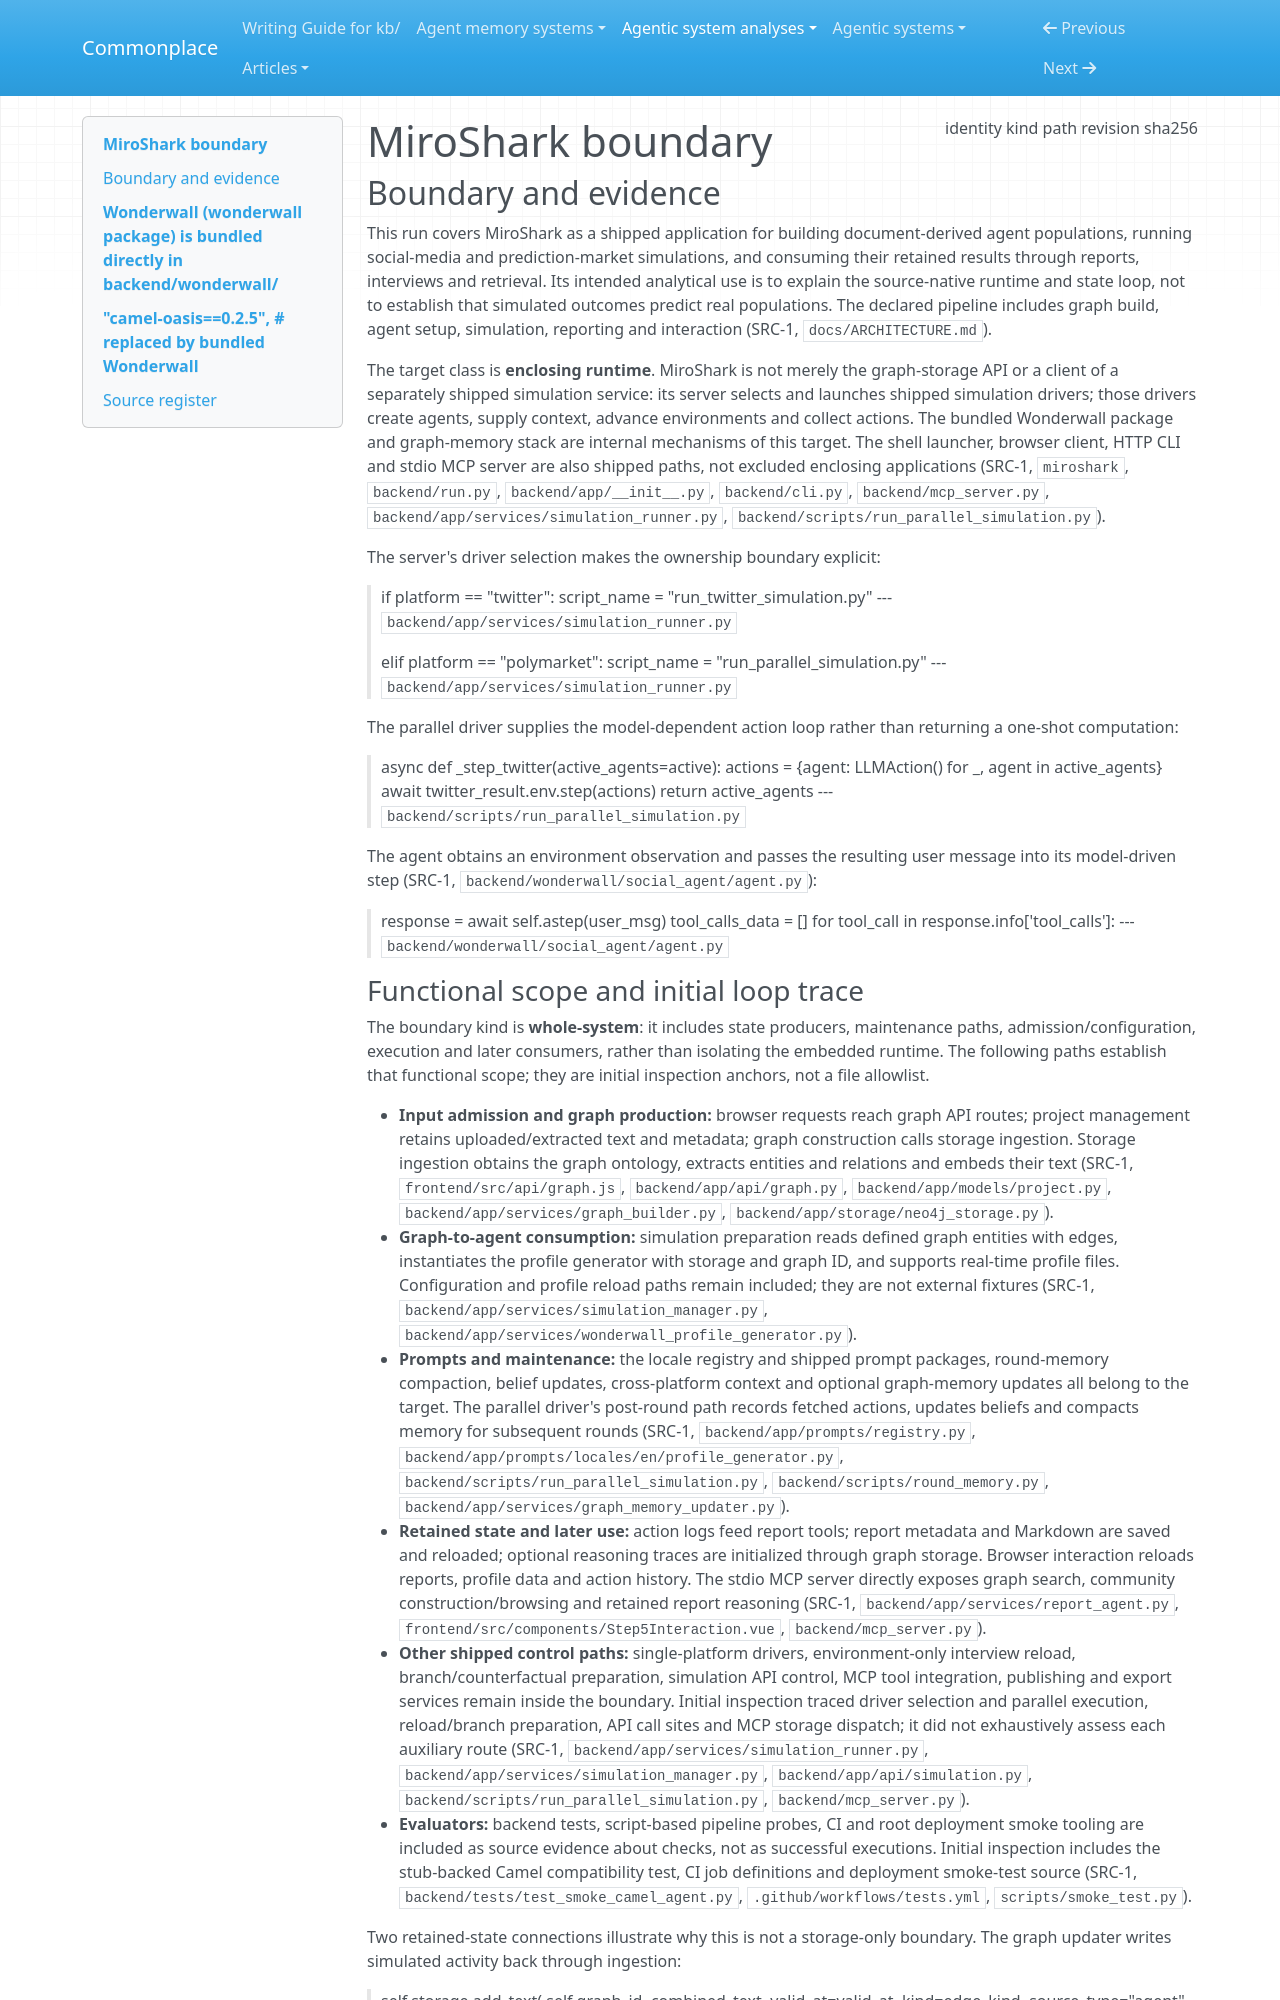

repository: zby/commonplace · page: agentic-system-analyses/retained/aaronjmars--miroshark/boundary/index.html · generator: mkdocs

---
type: agentic-system-analyses/types/agentic-system-boundary.md
description: "MiroShark's shipped simulation application, embedded Wonderwall runtime and graph-memory stack at e95d3d8c2a2206b8b6695648e8504cf23436d3de."
run-id: AAS-2026-10-15-miroshark-b3df0e053a29-01
result-disposition: complete
target-class: enclosing runtime
boundary-kind: whole-system
reviewed-boundary: e95d3d8c2a2206b8b6695648e8504cf23436d3de
analysis-cutoff: "2026-10-15"
evidence-tier: code-grounded
source:
  identity: https://github.com/aaronjmars/MiroShark
  kind: git
  path: /media/zby/2b5e98b6-baf0-4e97-90d2-03321ea23372/outputs/commonplace-worktrees/batch-16-miroshark/related-systems/aaronjmars--MiroShark
  revision: e95d3d8c2a2206b8b6695648e8504cf23436d3de
  sha256: null
---

# MiroShark boundary

## Boundary and evidence

This run covers MiroShark as a shipped application for building document-derived agent populations, running social-media and prediction-market simulations, and consuming their retained results through reports, interviews and retrieval. Its intended analytical use is to explain the source-native runtime and state loop, not to establish that simulated outcomes predict real populations. The declared pipeline includes graph build, agent setup, simulation, reporting and interaction (SRC-1, `docs/ARCHITECTURE.md`).

The target class is **enclosing runtime**. MiroShark is not merely the graph-storage API or a client of a separately shipped simulation service: its server selects and launches shipped simulation drivers; those drivers create agents, supply context, advance environments and collect actions. The bundled Wonderwall package and graph-memory stack are internal mechanisms of this target. The shell launcher, browser client, HTTP CLI and stdio MCP server are also shipped paths, not excluded enclosing applications (SRC-1, `miroshark`, `backend/run.py`, `backend/app/__init__.py`, `backend/cli.py`, `backend/mcp_server.py`, `backend/app/services/simulation_runner.py`, `backend/scripts/run_parallel_simulation.py`).

The server's driver selection makes the ownership boundary explicit:

> if platform == "twitter":
>     script_name = "run_twitter_simulation.py"
> --- `backend/app/services/simulation_runner.py`

> elif platform == "polymarket":
>     script_name = "run_parallel_simulation.py"
> --- `backend/app/services/simulation_runner.py`

The parallel driver supplies the model-dependent action loop rather than returning a one-shot computation:

> async def _step_twitter(active_agents=active):
>     actions = {agent: LLMAction() for _, agent in active_agents}
>     await twitter_result.env.step(actions)
>     return active_agents
> --- `backend/scripts/run_parallel_simulation.py`

The agent obtains an environment observation and passes the resulting user message into its model-driven step (SRC-1, `backend/wonderwall/social_agent/agent.py`):

> response = await self.astep(user_msg)
> tool_calls_data = []
> for tool_call in response.info['tool_calls']:
> --- `backend/wonderwall/social_agent/agent.py`
